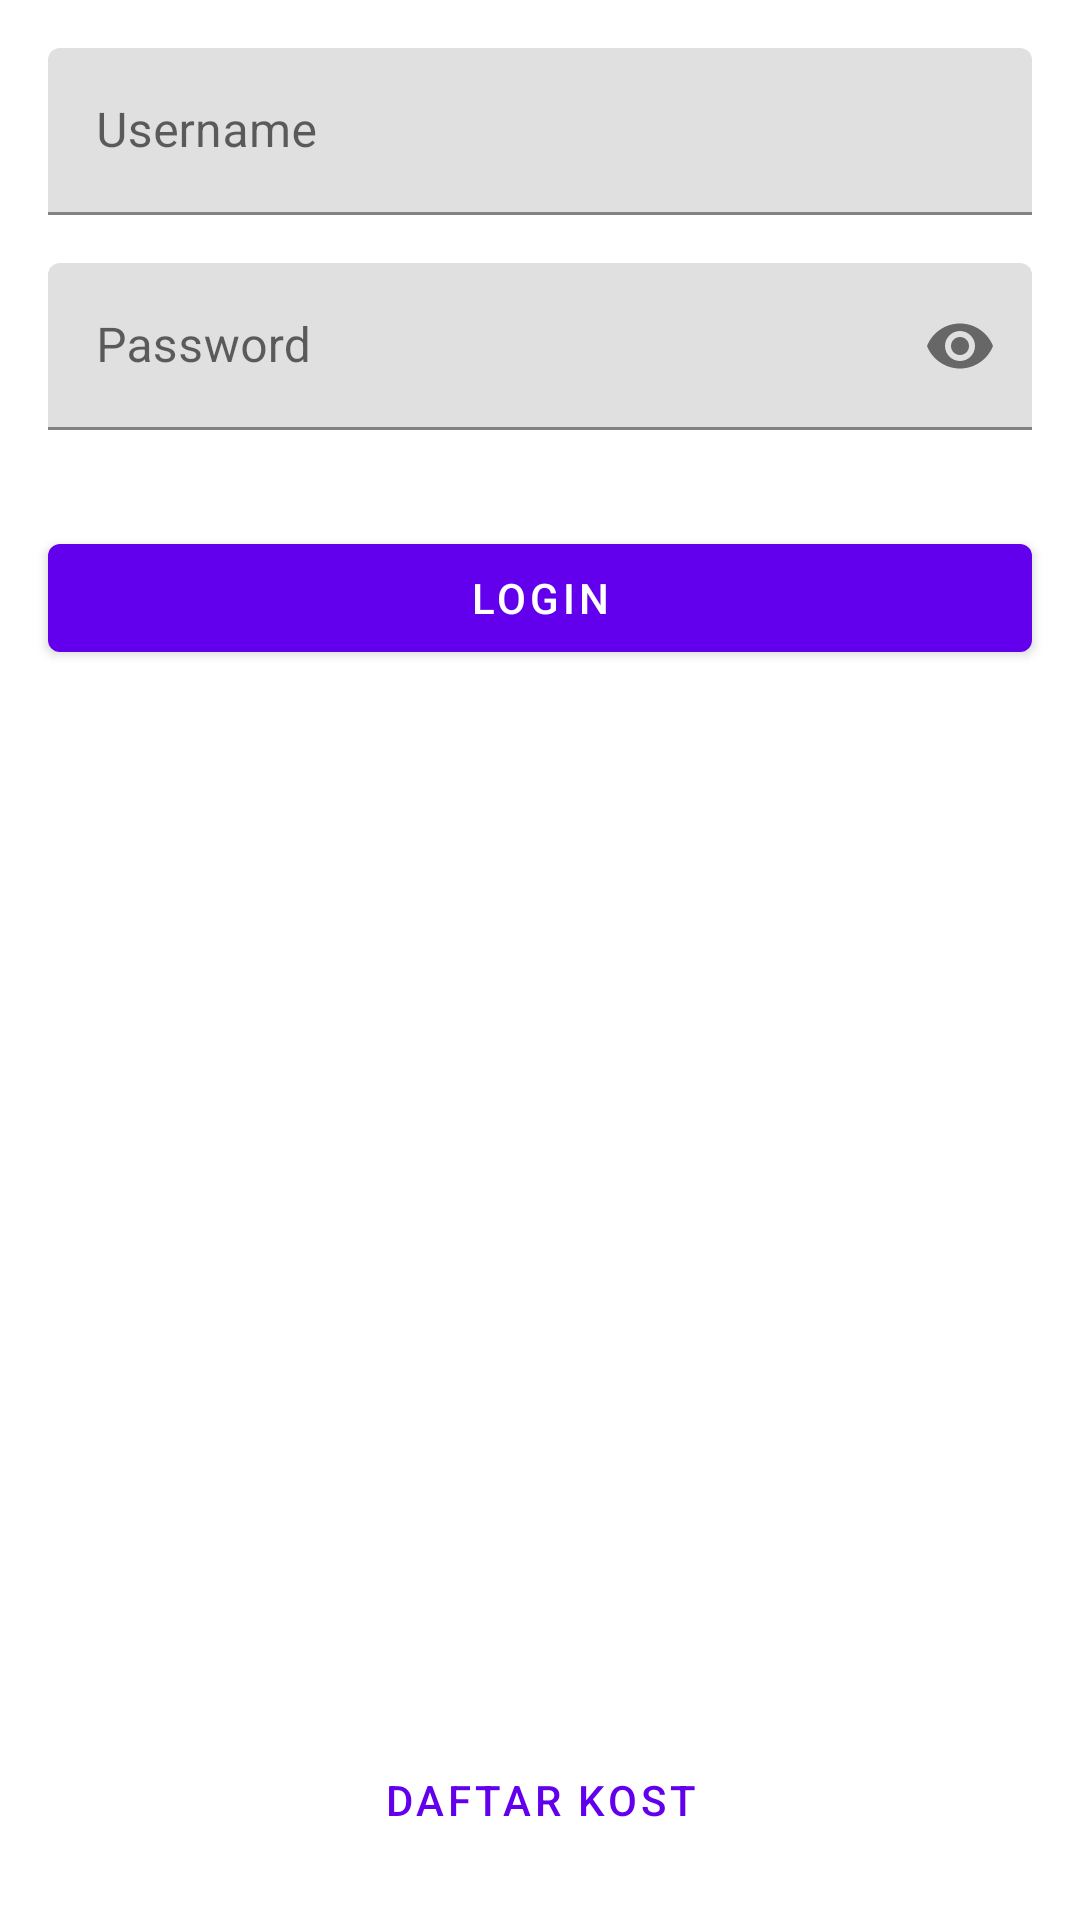

Write the Android layout XML for this screen, with the resource values it uses.
<!-- AndroidManifest.xml: application theme Theme.Kost -->
<!-- res/layout/fragment_login.xml -->
<?xml version="1.0" encoding="utf-8"?>
<androidx.constraintlayout.widget.ConstraintLayout xmlns:android="http://schemas.android.com/apk/res/android"
    xmlns:app="http://schemas.android.com/apk/res-auto"
    xmlns:tools="http://schemas.android.com/tools"
    android:layout_width="match_parent"
    android:layout_height="match_parent"
    tools:context=".ui.auth.login.LoginFragment">

    <com.google.android.material.textfield.TextInputLayout
        android:id="@+id/loginLayoutInputUsername"
        android:layout_width="match_parent"
        android:layout_height="wrap_content"
        android:layout_marginStart="16dp"
        android:layout_marginTop="16dp"
        android:layout_marginEnd="16dp"
        android:hint="Username"
        app:layout_constraintEnd_toEndOf="parent"
        app:layout_constraintStart_toStartOf="parent"
        app:layout_constraintTop_toTopOf="parent">

        <com.google.android.material.textfield.TextInputEditText
            android:id="@+id/loginInputUsername"
            android:layout_width="match_parent"
            android:layout_height="wrap_content"
            android:inputType="text" />

    </com.google.android.material.textfield.TextInputLayout>

    <com.google.android.material.textfield.TextInputLayout
        android:id="@+id/loginLayoutInputPassword"
        android:layout_width="match_parent"
        android:layout_height="wrap_content"
        android:layout_marginStart="16dp"
        android:layout_marginTop="16dp"
        android:layout_marginEnd="16dp"
        android:hint="Password"
        app:passwordToggleEnabled="true"
        app:layout_constraintEnd_toEndOf="parent"
        app:layout_constraintStart_toStartOf="parent"
        app:layout_constraintTop_toBottomOf="@id/loginLayoutInputUsername">

        <com.google.android.material.textfield.TextInputEditText
            android:id="@+id/loginInputPassword"
            android:layout_width="match_parent"
            android:layout_height="wrap_content"
            android:inputType="textPassword" />

    </com.google.android.material.textfield.TextInputLayout>

    <com.google.android.material.button.MaterialButton
        android:id="@+id/loginBtnLogin"
        android:layout_width="0dp"
        android:layout_height="wrap_content"
        android:layout_marginStart="16dp"
        android:layout_marginTop="32dp"
        android:layout_marginEnd="16dp"
        android:text="Login"
        app:layout_constraintEnd_toEndOf="parent"
        app:layout_constraintStart_toStartOf="parent"
        app:layout_constraintTop_toBottomOf="@+id/loginLayoutInputPassword" />

    <com.google.android.material.button.MaterialButton
        android:id="@+id/loginBtnRegister"
        style="@style/Widget.MaterialComponents.Button.TextButton"
        android:layout_width="wrap_content"
        android:layout_height="wrap_content"
        android:layout_marginStart="16dp"
        android:layout_marginEnd="16dp"
        android:layout_marginBottom="16dp"
        android:text="Daftar Kost"
        app:layout_constraintBottom_toBottomOf="parent"
        app:layout_constraintEnd_toEndOf="parent"
        app:layout_constraintStart_toStartOf="parent" />

</androidx.constraintlayout.widget.ConstraintLayout>
<!-- resources referenced by this layout -->
<resources>
  <style name="Theme.Kost" parent="Theme.MaterialComponents.DayNight.NoActionBar">
          
          <item name="colorPrimary">@color/purple_500</item>
          <item name="colorPrimaryVariant">@color/purple_700</item>
          <item name="colorOnPrimary">@color/white</item>
          
          <item name="colorSecondary">@color/teal_200</item>
          <item name="colorSecondaryVariant">@color/teal_700</item>
          <item name="colorOnSecondary">@color/black</item>
          
          <item name="android:statusBarColor" tools:targetApi="l">?attr/colorPrimaryVariant</item>
          
      </style>
  <color name="purple_500">#FF6200EE</color>
  <color name="purple_700">#FF3700B3</color>
  <color name="white">#FFFFFFFF</color>
  <color name="teal_200">#FF03DAC5</color>
  <color name="teal_700">#FF018786</color>
  <color name="black">#FF000000</color>
</resources>
